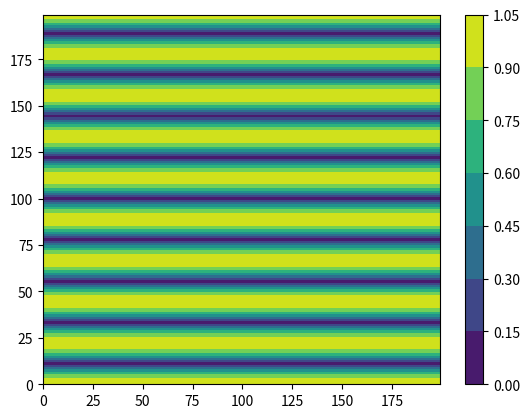

Source code (Python):
import numpy as np
import matplotlib.pyplot as plt

# to get the distance of wave
# y = kx + b
# ax+by+c = 0
class F:
    def __init__(self, a, b, c):
        self.a = a
        self.b = b
        self.c = c

    def distance(self, x, y):
        return np.abs((self.a*x + self.b*y+self.c)/(np.sqrt(self.b**2+self.a**2)))


# become real axic
def axic(x, y):
    _x = x * _w / _N
    _y = y * _l / _M
    return _x, _y


# var
L = 9

# const var
_pi = 3.1415926

# wave
_u = 343
_v = 40000
_lambda = _u / _v
_w = 2*_pi*_v

# degree
_N, _M = 200, 200

# create zero array
array = np.zeros((_N, _M))

# length
_l = L * _lambda / 2
_w = L * _lambda / 2

f1 = F(0, 1, 0)
f2 = F(0, 1, -_l)

for i in range(0, _N):
    for j in range(0, _M):
        _x, _y = axic(i, j)
        array[j][i] = _pi * (f1.distance(_x, _y)+_lambda/2-f2.distance(_x, _y)) / _lambda

array = np.cos(array)

array = np.abs(array)

contour = plt.contourf(array)

plt.colorbar(contour)

plt.show()
